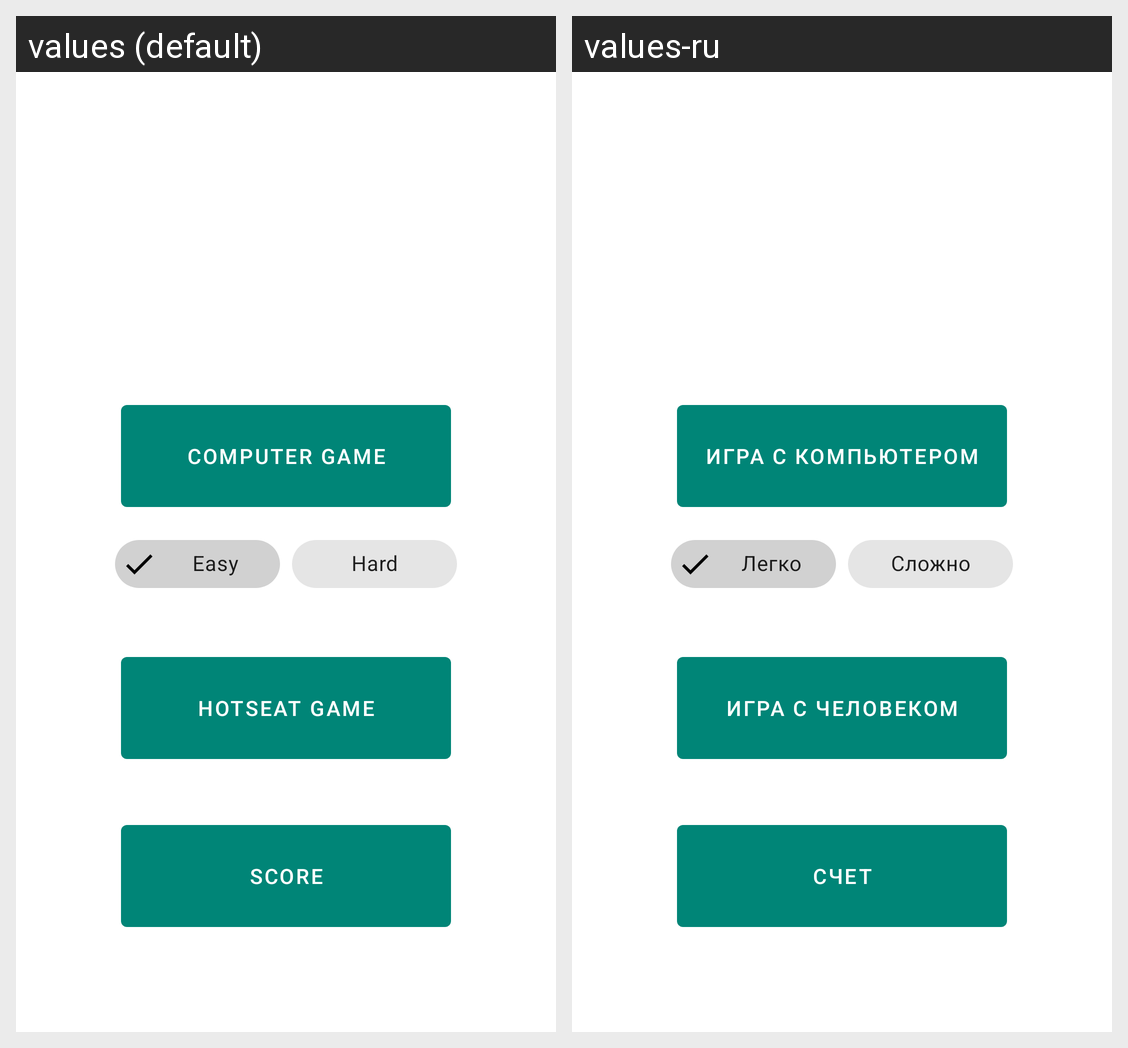

This grid shows one Android layout under two languages. Give, for every string resource on the screen, its name, the default text and each shown locale's text.
Android screen res/layout/fragment_menu.xml rendered under 2 locales, left to right: values (default), values-ru. Device: Nexus 5 (rendered at 1080×1920; each locale shown at half size, 540×960, under a caption strip naming it); theme AppTheme.
Strings drawn on this screen, with the default value and each locale's value (text and hints the layout hard-codes, and strings that could not be matched under every locale, appear in the picture but are not listed):

computer_game_text
  values: computer game
  values-ru: игра с компьютером

chip_easy
  values: Easy
  values-ru: Легко

chip_hard
  values: Hard
  values-ru: Сложно

hotseat_game_text
  values: hotseat game
  values-ru: игра с человеком

score_text
  values: score
  values-ru: счет
